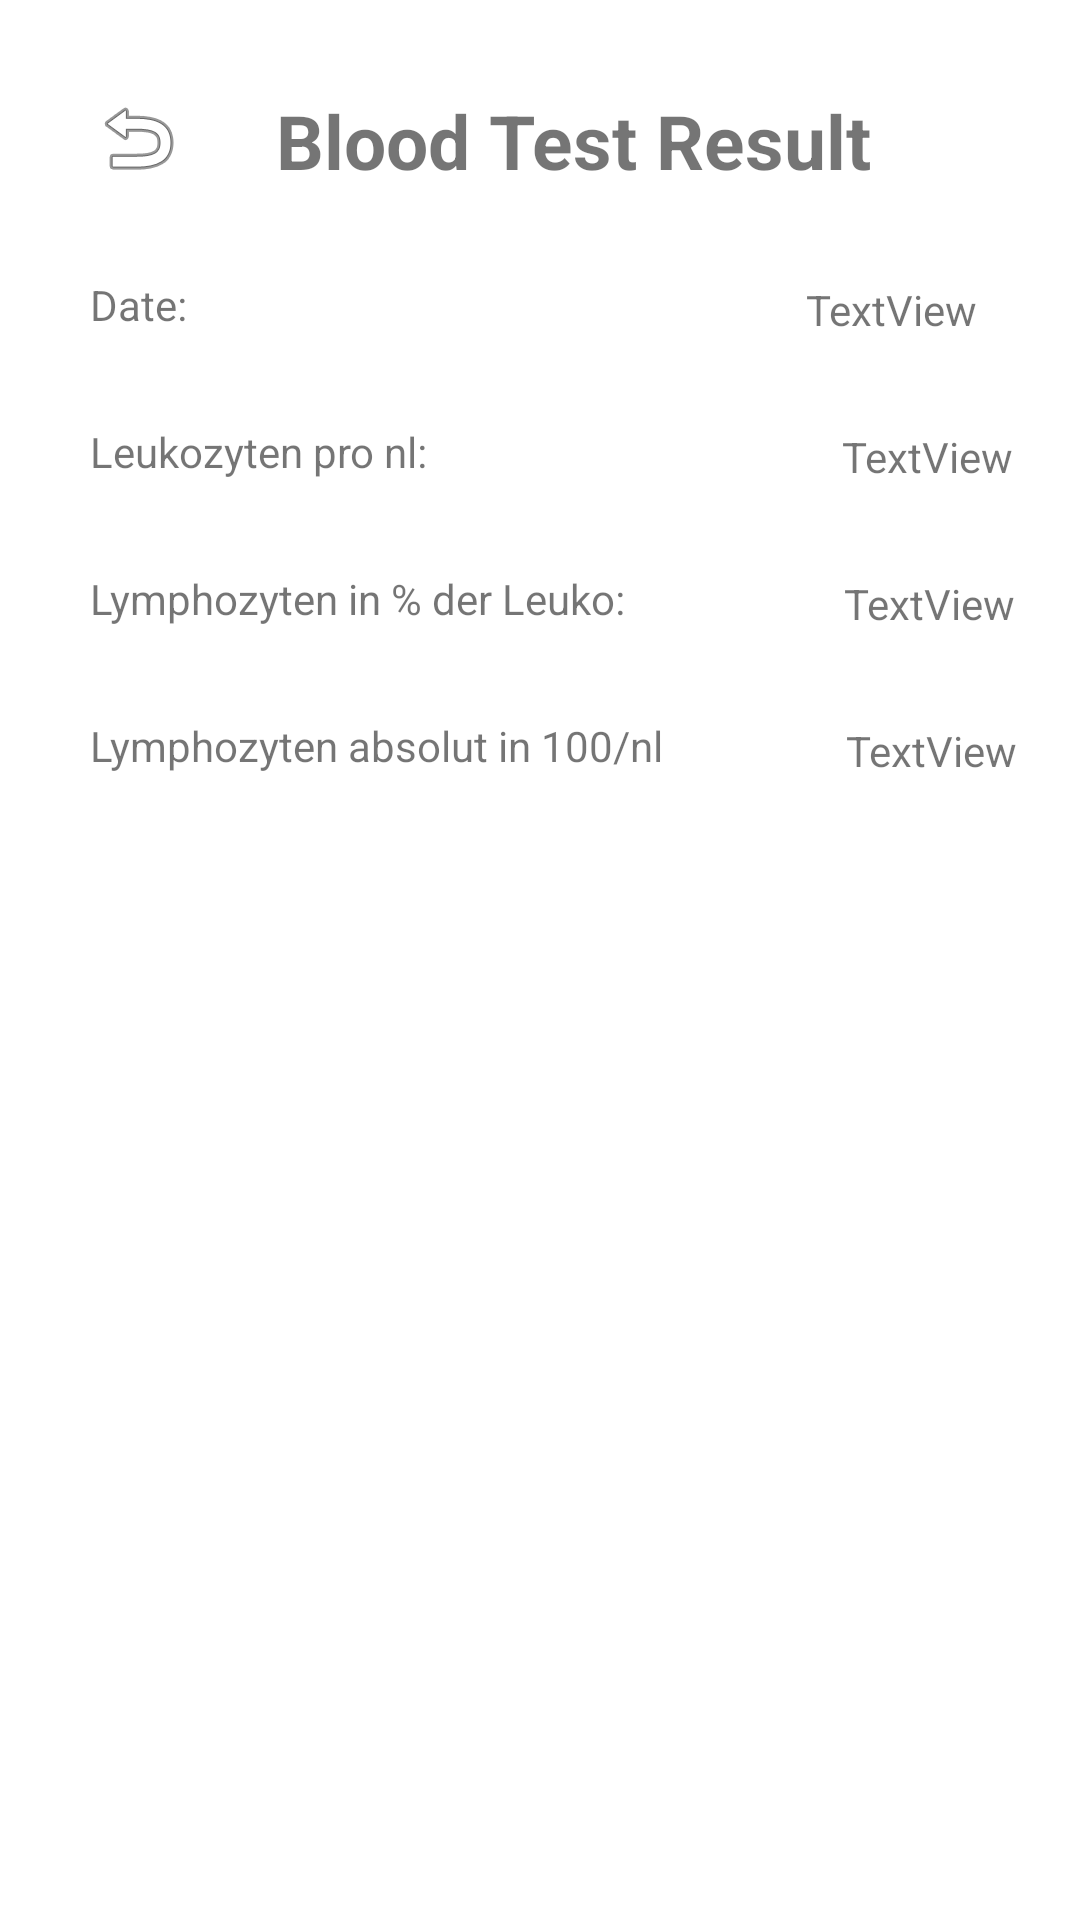

Reconstruct the res/layout file that produces this screen, plus the resources it refers to.
<!-- AndroidManifest.xml: application theme Theme.MyApplication -->
<!-- res/layout/activity_blood_test_patient.xml -->
<?xml version="1.0" encoding="utf-8"?>
<RelativeLayout xmlns:android="http://schemas.android.com/apk/res/android"
    xmlns:app="http://schemas.android.com/apk/res-auto"
    xmlns:tools="http://schemas.android.com/tools"
    android:layout_width="match_parent"
    android:layout_height="match_parent"
    tools:context=".BloodTestResultPatient">
    <ImageView
        android:id="@+id/back"
        android:layout_alignParentLeft="true"
        android:layout_alignParentTop="true"
        android:layout_marginTop="30dp"
        android:layout_marginLeft="30dp"
        android:layout_width="wrap_content"
        android:layout_height="wrap_content"
        app:srcCompat="@android:drawable/ic_menu_revert"
        />

    <TextView
        android:id="@+id/textView11"
        android:layout_width="220dp"
        android:layout_height="wrap_content"
        android:layout_marginLeft="30dp"
        android:layout_marginTop="30dp"
        android:layout_toRightOf="@+id/back"
        android:text="Blood Test Result"
        android:textSize="25dp"
        android:textStyle="bold"
        tools:layout_editor_absoluteX="63dp"
        tools:layout_editor_absoluteY="29dp" />

    <TextView
        android:layout_below="@+id/back"
        android:layout_marginLeft="30dp"
        android:layout_marginTop="30dp"
        android:id="@+id/date"
        android:layout_width="wrap_content"
        android:layout_height="wrap_content"
        android:text="Date: " />

    <TextView
        android:id="@+id/dateText"
        android:layout_width="wrap_content"
        android:layout_height="wrap_content"
        android:layout_below="@+id/textView11"
        android:layout_marginStart="203dp"
        android:layout_marginLeft="30dp"
        android:layout_marginTop="30dp"
        android:layout_toEndOf="@id/date"
        android:text="TextView" />

    <TextView
        android:layout_below="@+id/date"
        android:layout_marginLeft="30dp"
        android:layout_marginTop="30dp"
        android:id="@+id/leukozyten"
        android:layout_width="wrap_content"
        android:layout_height="wrap_content"
        android:text="Leukozyten pro nl:" />

    <TextView
        android:id="@+id/leukozytenText"
        android:layout_width="wrap_content"
        android:layout_height="wrap_content"
        android:layout_below="@id/dateText"
        android:layout_marginStart="138dp"
        android:layout_marginLeft="30dp"
        android:layout_marginTop="30dp"
        android:layout_toEndOf="@+id/leukozyten"
        android:text="TextView" />

    <TextView
        android:layout_below="@+id/leukozyten"
        android:layout_marginLeft="30dp"
        android:layout_marginTop="30dp"
        android:id="@+id/lymphozytenPercent"
        android:layout_width="wrap_content"
        android:layout_height="wrap_content"
        android:text="Lymphozyten in % der Leuko:" />

    <TextView
        android:id="@+id/lymphozytenPercentText"
        android:layout_width="wrap_content"
        android:layout_height="wrap_content"
        android:layout_below="@id/leukozytenText"
        android:layout_marginStart="73dp"
        android:layout_marginLeft="30dp"
        android:layout_marginTop="30dp"
        android:layout_toEndOf="@+id/lymphozytenPercent"
        android:text="TextView" />

    <TextView
        android:layout_below="@+id/lymphozytenPercent"
        android:layout_marginLeft="30dp"
        android:layout_marginTop="30dp"
        android:id="@+id/lymphozytenAbsolut"
        android:layout_width="wrap_content"
        android:layout_height="wrap_content"
        android:text="Lymphozyten absolut in 100/nl" />


    <TextView
        android:id="@+id/lymphozytenAbsolutText"
        android:layout_width="wrap_content"
        android:layout_height="wrap_content"
        android:layout_below="@id/lymphozytenPercentText"
        android:layout_marginStart="61dp"
        android:layout_marginLeft="30dp"
        android:layout_marginTop="30dp"
        android:layout_toEndOf="@id/lymphozytenAbsolut"
        android:text="TextView" />


</RelativeLayout>
<!-- resources referenced by this layout -->
<resources>
  <style name="Theme.MyApplication" parent="Theme.MaterialComponents.DayNight.NoActionBar">
          
          <item name="colorPrimary">@color/red</item>
          <item name="colorPrimaryVariant">@color/red</item>
          <item name="colorOnPrimary">@color/white</item>
          
          <item name="colorSecondary">@color/teal_200</item>
          <item name="colorSecondaryVariant">@color/teal_700</item>
          <item name="colorOnSecondary">@color/black</item>
          
          <item name="android:statusBarColor">?attr/colorPrimaryVariant</item>
          
      </style>
  <color name="red">#E41414</color>
  <color name="white">#FFFFFFFF</color>
  <color name="teal_200">#FF03DAC5</color>
  <color name="teal_700">#FF018786</color>
  <color name="black">#FF000000</color>
</resources>
